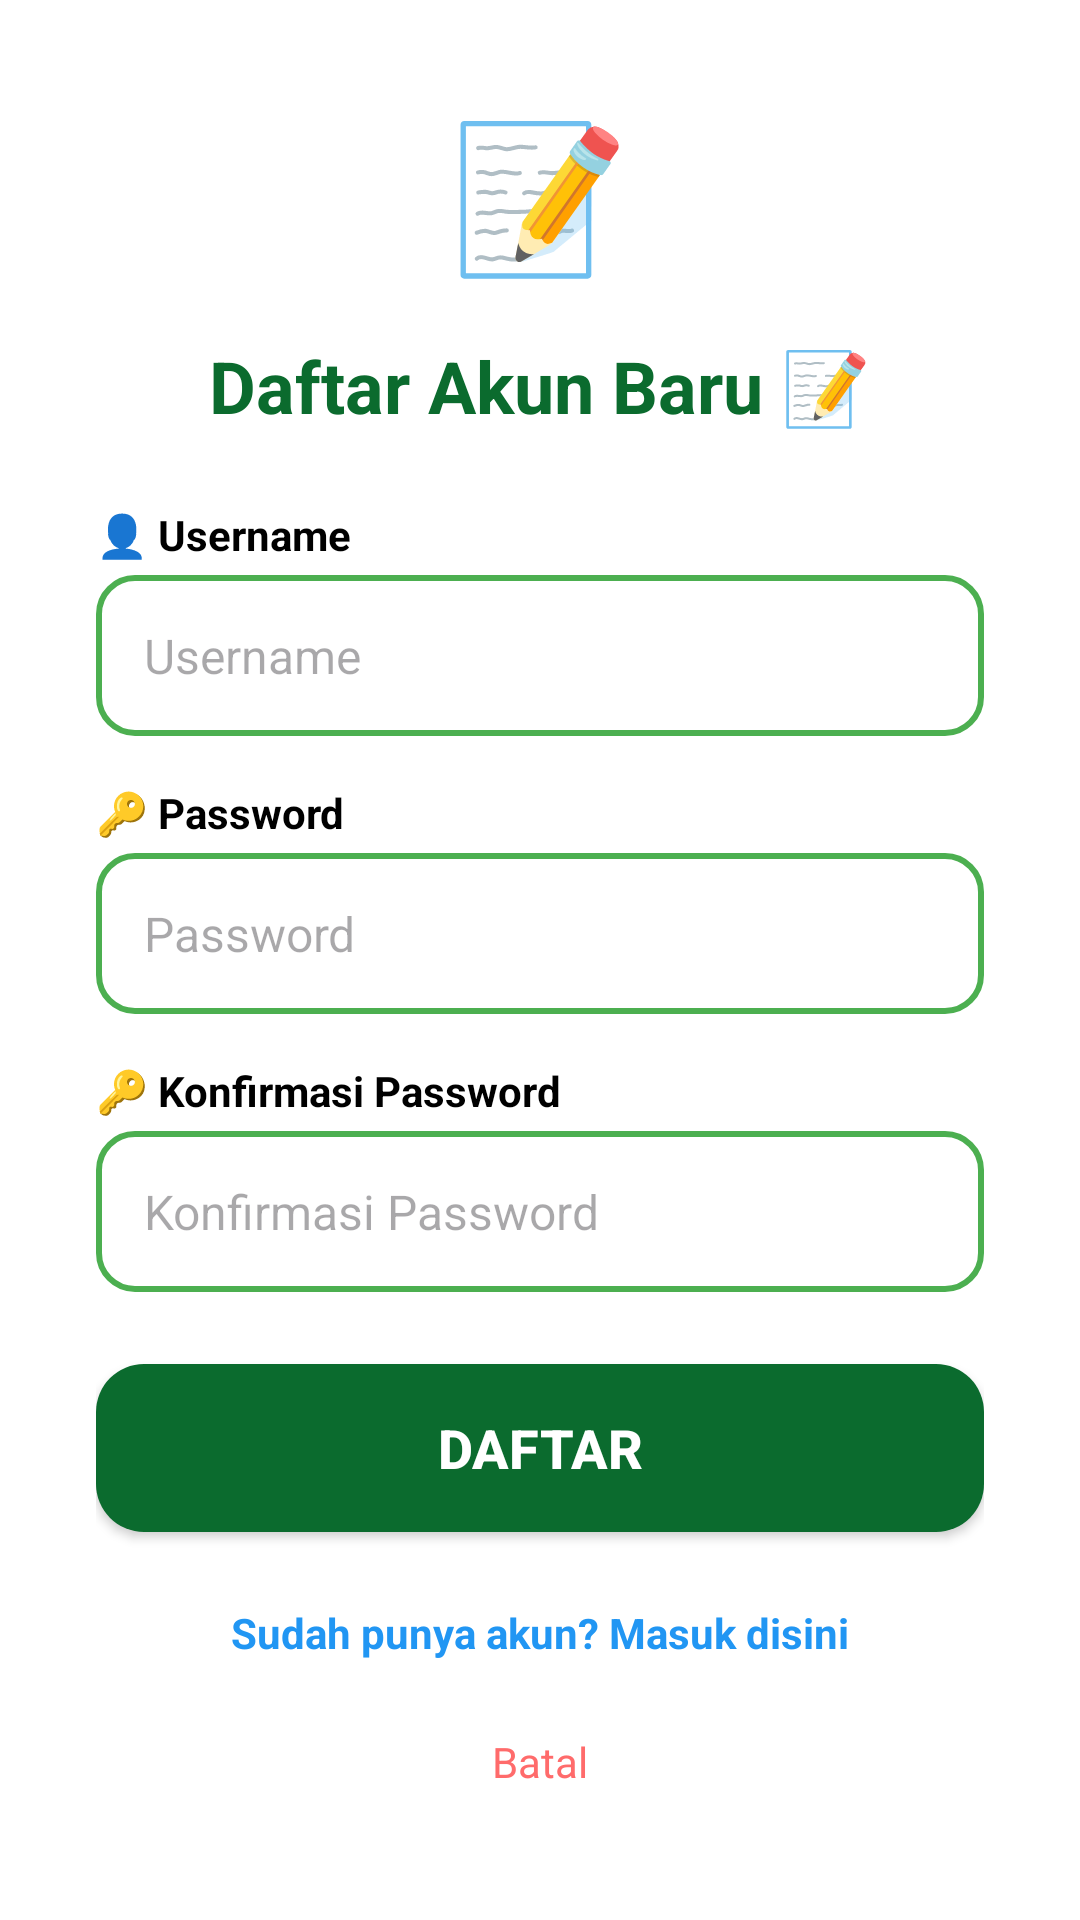

Layout XML and referenced resources for this Android screen:
<!-- AndroidManifest.xml: application theme Theme.EcoKids -->
<!-- res/layout/dialog_register.xml -->
<?xml version="1.0" encoding="utf-8"?>
<ScrollView xmlns:android="http://schemas.android.com/apk/res/android"
    android:layout_width="match_parent"
    android:layout_height="wrap_content"
    android:background="@android:color/white">

    <LinearLayout
        android:layout_width="match_parent"
        android:layout_height="wrap_content"
        android:orientation="vertical"
        android:padding="32dp"
        android:gravity="center">

        
        <TextView
            android:layout_width="wrap_content"
            android:layout_height="wrap_content"
            android:text="📝"
            android:textSize="48sp"
            android:layout_marginBottom="16dp"/>

        <TextView
            android:layout_width="match_parent"
            android:layout_height="wrap_content"
            android:text="@string/register_title"
            android:textSize="24sp"
            android:textStyle="bold"
            android:textColor="@color/kid_primary_dark"
            android:gravity="center"
            android:layout_marginBottom="24dp"/>

        
        <TextView
            android:layout_width="match_parent"
            android:layout_height="wrap_content"
            android:text="👤 Username"
            android:textSize="14sp"
            android:textStyle="bold"
            android:textColor="@color/black"
            android:layout_marginBottom="4dp"/>

        <EditText
            android:id="@+id/etRegUsername"
            android:layout_width="match_parent"
            android:layout_height="wrap_content"
            android:hint="@string/hint_username"
            android:inputType="text"
            android:padding="16dp"
            android:textSize="16sp"
            android:background="@drawable/bg_edittext"
            android:layout_marginBottom="16dp"/>

        
        <TextView
            android:layout_width="match_parent"
            android:layout_height="wrap_content"
            android:text="🔑 Password"
            android:textSize="14sp"
            android:textStyle="bold"
            android:textColor="@color/black"
            android:layout_marginBottom="4dp"/>

        <EditText
            android:id="@+id/etRegPassword"
            android:layout_width="match_parent"
            android:layout_height="wrap_content"
            android:hint="@string/hint_password"
            android:inputType="textPassword"
            android:padding="16dp"
            android:textSize="16sp"
            android:background="@drawable/bg_edittext"
            android:layout_marginBottom="16dp"/>

        
        <TextView
            android:layout_width="match_parent"
            android:layout_height="wrap_content"
            android:text="🔑 Konfirmasi Password"
            android:textSize="14sp"
            android:textStyle="bold"
            android:textColor="@color/black"
            android:layout_marginBottom="4dp"/>

        <EditText
            android:id="@+id/etRegConfirmPassword"
            android:layout_width="match_parent"
            android:layout_height="wrap_content"
            android:hint="@string/hint_confirm_password"
            android:inputType="textPassword"
            android:padding="16dp"
            android:textSize="16sp"
            android:background="@drawable/bg_edittext"
            android:layout_marginBottom="24dp"/>

        
        <Button
            android:id="@+id/btnRegister"
            android:layout_width="match_parent"
            android:layout_height="56dp"
            android:background="@drawable/bg_button_edit"
            android:text="@string/btn_register"
            android:textColor="@android:color/white"
            android:textSize="18sp"
            android:textStyle="bold"
            android:layout_marginBottom="16dp"/>

        
        <TextView
            android:id="@+id/tvLoginLink"
            android:layout_width="wrap_content"
            android:layout_height="wrap_content"
            android:text="@string/link_login"
            android:textSize="14sp"
            android:textColor="@color/kid_blue"
            android:textStyle="bold"
            android:padding="8dp"/>

        
        <TextView
            android:id="@+id/tvCancelRegister"
            android:layout_width="wrap_content"
            android:layout_height="wrap_content"
            android:text="@string/btn_cancel"
            android:textSize="14sp"
            android:textColor="@color/kid_red"
            android:padding="8dp"
            android:layout_marginTop="8dp"/>

    </LinearLayout>

</ScrollView>
<!-- resources referenced by this layout -->
<resources>
  <color name="black">#FF000000</color>
  <color name="kid_blue">#2196F3</color>
  <color name="kid_primary_dark">#0B6B2E</color>
  <color name="kid_red">#FF6B6B</color>
  <!-- drawable bg_button_edit (drawable) -->
  <?xml version="1.0" encoding="utf-8"?>
  <shape xmlns:android="http://schemas.android.com/apk/res/android"
      android:shape="rectangle">
      <solid android:color="#0B6B2E"/>
      <corners android:radius="16dp"/>
  </shape>
  <!-- drawable bg_edittext (drawable) -->
  <?xml version="1.0" encoding="utf-8"?>
  <shape xmlns:android="http://schemas.android.com/apk/res/android"
      android:shape="rectangle">
      <stroke 
          android:width="2dp"
          android:color="@color/kid_primary"/>
      <solid android:color="@android:color/white"/>
      <corners android:radius="12dp"/>
      <padding 
          android:left="8dp"
          android:top="8dp"
          android:right="8dp"
          android:bottom="8dp"/>
  </shape>
  <string name="btn_cancel">Batal</string>
  <string name="btn_register">Daftar</string>
  <string name="hint_confirm_password">Konfirmasi Password</string>
  <string name="hint_password">Password</string>
  <string name="hint_username">Username</string>
  <string name="link_login">Sudah punya akun? Masuk disini</string>
  <string name="register_title">Daftar Akun Baru 📝</string>
  <style name="Theme.EcoKids" parent="Base.Theme.EcoKids" />
  <color name="kid_primary">#4CAF50</color>
  <style name="Base.Theme.EcoKids" parent="Theme.Material3.Light.NoActionBar">
          
          <item name="colorPrimary">#0B6B2E</item>
          <item name="colorPrimaryVariant">#0B6B2E</item>
          <item name="colorOnPrimary">@color/white</item>
          
          <item name="colorSecondary">#0B6B2E</item>
          <item name="colorSecondaryVariant">#0B6B2E</item>
          <item name="colorOnSecondary">@color/white</item>
          
          <item name="android:statusBarColor">#0B6B2E</item>
          
      </style>
  <color name="white">#FFFFFFFF</color>
</resources>
